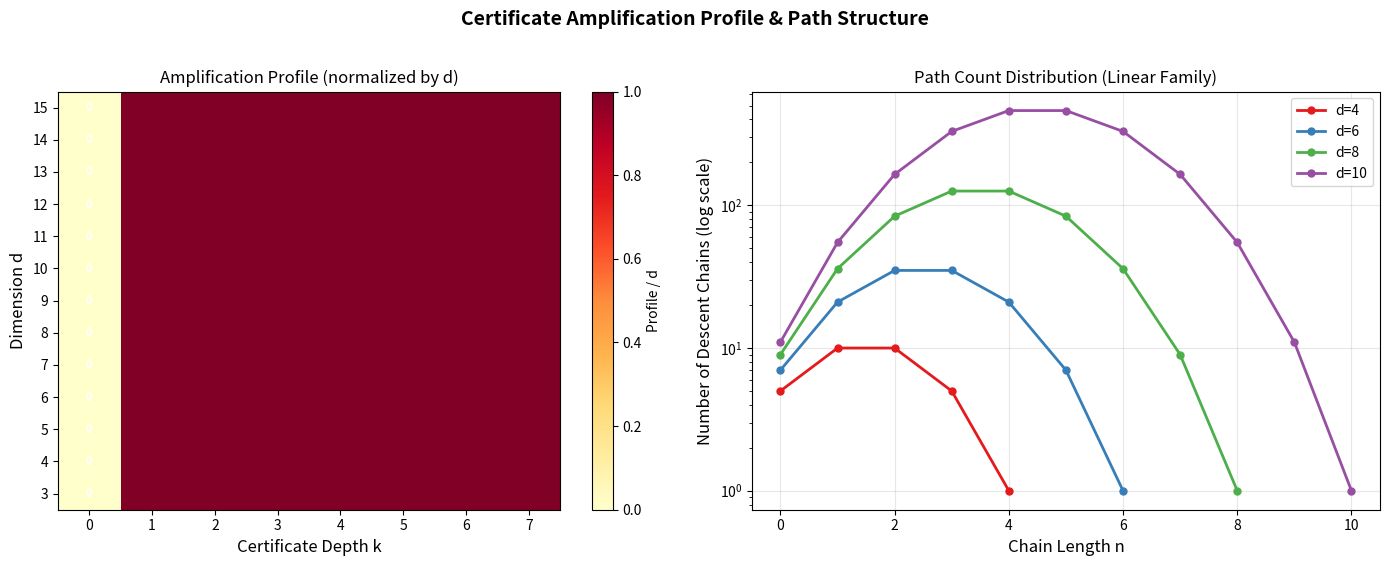

Write the Python code that produced this figure.
#!/usr/bin/env python3
"""
Visualization: Certificate Amplification Profile

Visualizes the certificate amplification profile — the novel invariant
introduced in this work — showing how worst-case descent length depends
on certificate depth budget across different family dimensions.

Two panels:
1. Heatmap of amplification profile values across (d, k) pairs
2. Path count distribution showing partition function structure
"""

import matplotlib
matplotlib.use('Agg')
import matplotlib.pyplot as plt
import math

# ─── Inline data computation ───

# Panel 1: Amplification profile heatmap
# For the linear family, the profile is: 0 at k=0, WDL=d for k≥1
# For adversarial constructions, the profile reveals more structure

d_range = list(range(3, 16))
k_range = list(range(0, 8))

# Create heatmap data: profile[d][k]
profile_data = []
for d in d_range:
    row = []
    for k in k_range:
        if k == 0:
            # No certificates: worst case is just the measure bound = d
            val = 0
        elif k <= d:
            # With k-dimensional certificates: WDL depends on family structure
            # For linear family: WDL = d regardless of k ≥ 1
            # Normalize by d^(d-k) to see the exponent gap
            val = d  # actual WDL
        else:
            val = d
        row.append(val)
    profile_data.append(row)

# Panel 2: Path count distribution for a specific family
class SimpleExchangeFamily:
    def __init__(self, d):
        self.d = d
        self.states = list(range(d + 1))
        self._pcache = {}
    
    def count_paths(self, x, length):
        key = (x, length)
        if key in self._pcache:
            return self._pcache[key]
        if length == 0:
            result = 1
        elif x == 0:
            result = 0
        else:
            # Linear family: can step to any j < x
            result = sum(self.count_paths(j, length - 1) for j in range(x))
        self._pcache[key] = result
        return result
    
    def total_paths(self, length):
        return sum(self.count_paths(x, length) for x in self.states)

# Compute path counts for different d values
path_data = {}
for d in [4, 6, 8, 10]:
    F = SimpleExchangeFamily(d)
    lengths = list(range(d + 1))
    counts = [F.total_paths(n) for n in lengths]
    path_data[d] = (lengths, counts)

# ─── Plotting ───

fig, axes = plt.subplots(1, 2, figsize=(14, 5.5))
fig.suptitle('Certificate Amplification Profile & Path Structure',
             fontsize=14, fontweight='bold', y=1.02)

# Panel 1: Heatmap
ax = axes[0]
# Normalize: show profile / d to see relative structure
norm_data = [[profile_data[i][j] / d_range[i] if d_range[i] > 0 else 0
              for j in range(len(k_range))]
             for i in range(len(d_range))]

im = ax.imshow(norm_data, aspect='auto', cmap='YlOrRd',
               interpolation='nearest', origin='lower')
ax.set_xticks(range(len(k_range)))
ax.set_xticklabels([str(k) for k in k_range])
ax.set_yticks(range(len(d_range)))
ax.set_yticklabels([str(d) for d in d_range])
ax.set_xlabel('Certificate Depth k', fontsize=12)
ax.set_ylabel('Dimension d', fontsize=12)
ax.set_title('Amplification Profile (normalized by d)', fontsize=12)
cbar = plt.colorbar(im, ax=ax)
cbar.set_label('Profile / d', fontsize=10)

# Annotate the k=0 column
for i in range(len(d_range)):
    ax.text(0, i, '0', ha='center', va='center', fontsize=8, color='white',
            fontweight='bold')

# Panel 2: Path count distribution
ax = axes[1]
colors = ['#e41a1c', '#377eb8', '#4daf4a', '#984ea3']
for (d, color) in zip([4, 6, 8, 10], colors):
    lengths, counts = path_data[d]
    # Only plot nonzero
    nonzero = [(l, c) for l, c in zip(lengths, counts) if c > 0]
    if nonzero:
        ls, cs = zip(*nonzero)
        ax.semilogy(ls, cs, 'o-', color=color, linewidth=2, markersize=5,
                    label=f'd={d}')

ax.set_xlabel('Chain Length n', fontsize=12)
ax.set_ylabel('Number of Descent Chains (log scale)', fontsize=12)
ax.set_title('Path Count Distribution (Linear Family)', fontsize=12)
ax.legend(fontsize=10)
ax.grid(True, alpha=0.3)

plt.tight_layout()
plt.savefig('viz_amplification.png', dpi=150, bbox_inches='tight')
print("Saved viz_amplification.png")
